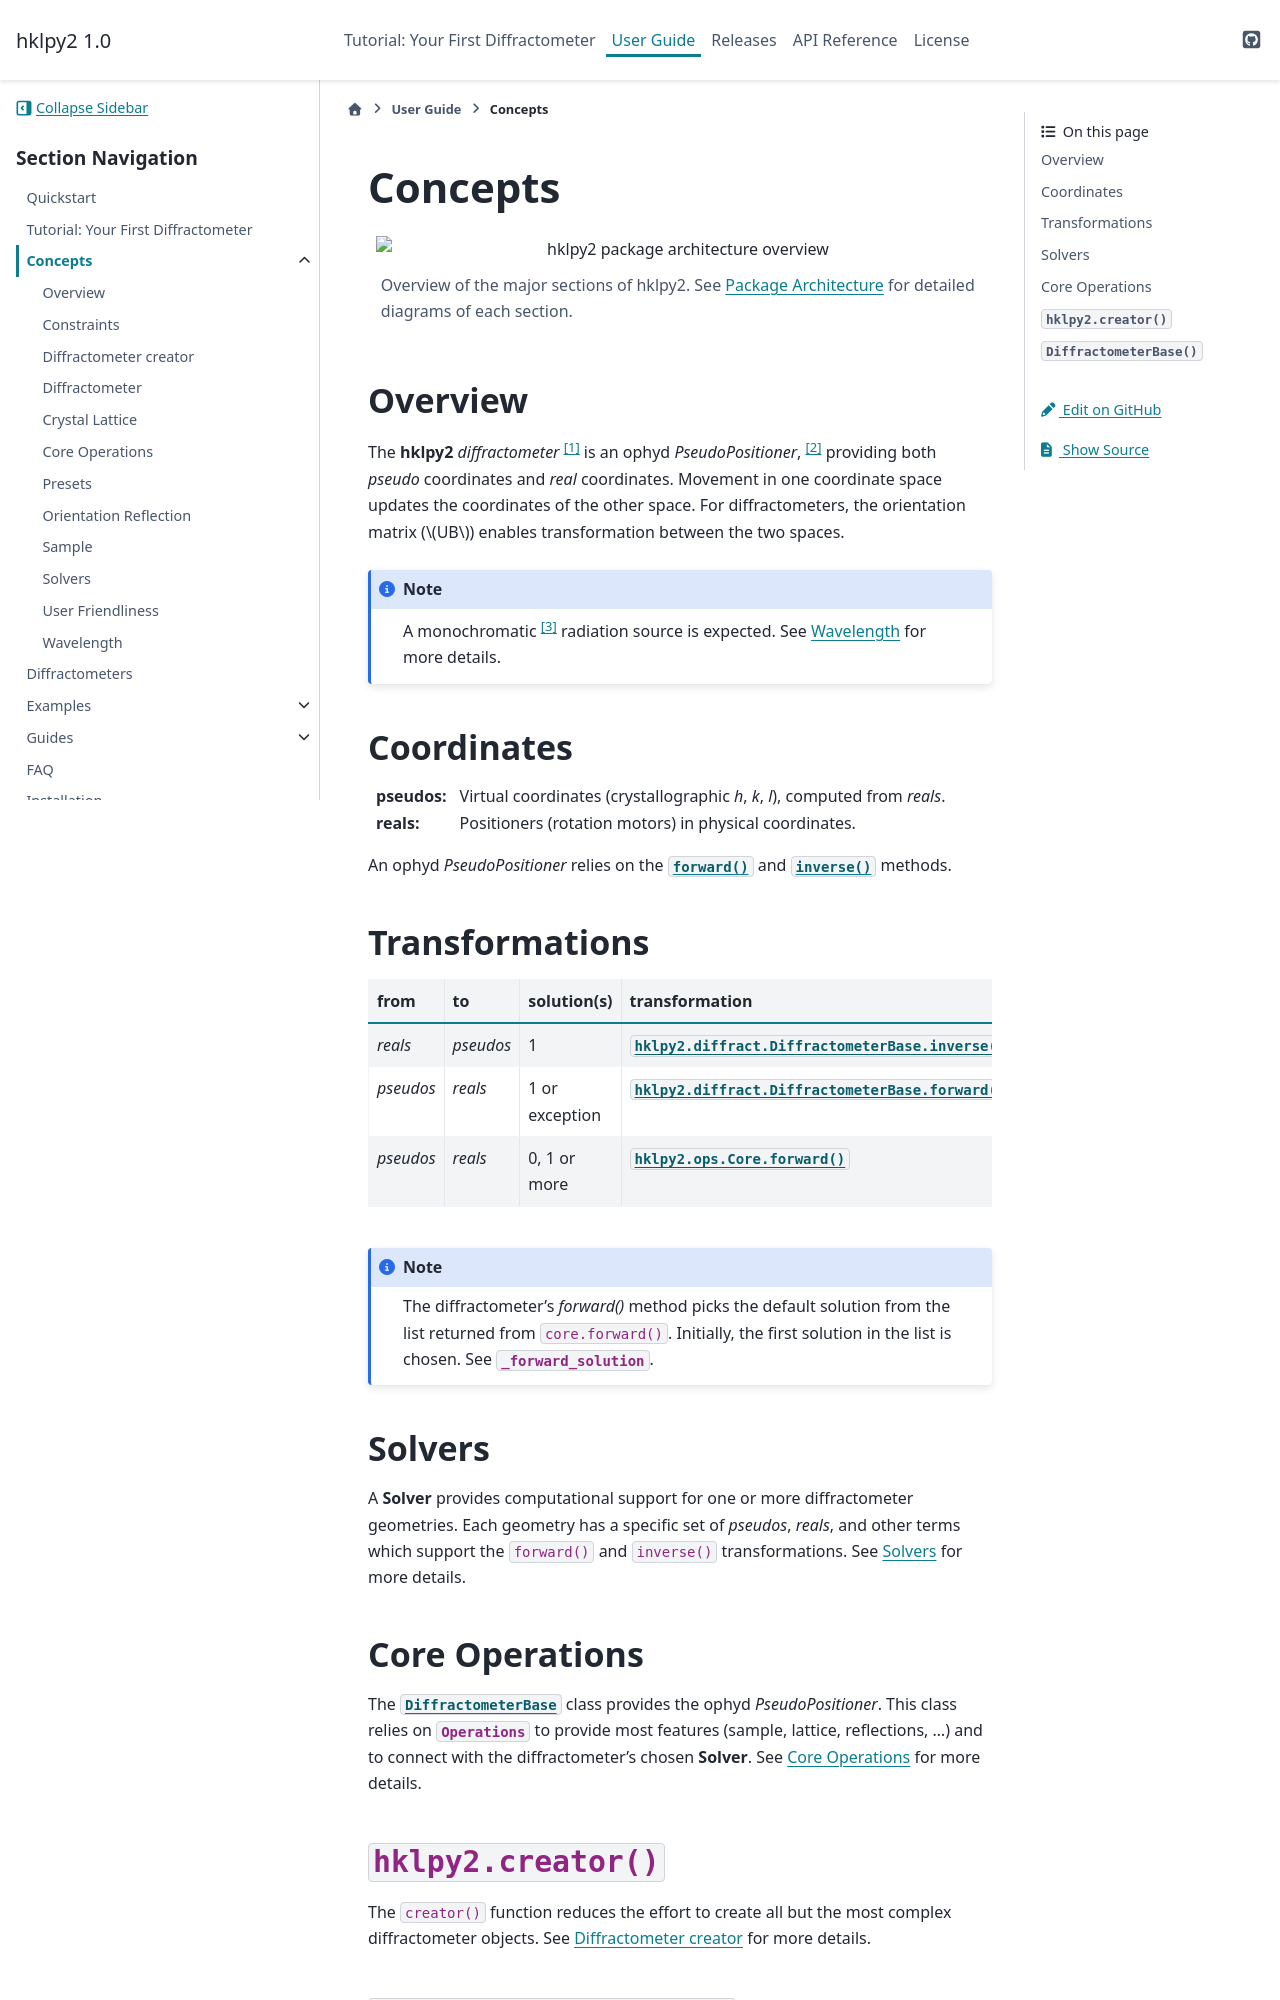

repository: bluesky/hklpy2 · page: latest/concepts.html · generator: sphinx

.. _concepts:

==========
Concepts
==========

.. toctree::
   :glob:
   :hidden:

   concepts/*

.. figure:: _static/hklpy2-overview.svg
   :alt: hklpy2 package architecture overview

   Overview of the major sections of |hklpy2|.  See :ref:`overview.architecture`
   for detailed diagrams of each section.

Overview
========

The |hklpy2| *diffractometer* [#]_ is an ophyd *PseudoPositioner*, [#]_
providing both *pseudo* coordinates and *real* coordinates.  Movement in one
coordinate space updates the coordinates of the other space.  For
diffractometers, the orientation matrix (:math:`UB`) enables transformation between the
two spaces.

.. note:: A monochromatic [#]_ radiation source is expected.  See
   :ref:`concepts.wavelength` for more details.

Coordinates
===========

:pseudos:
   Virtual coordinates (crystallographic `h`, `k`, `l`), computed from *reals*.
:reals:
   Positioners (rotation motors) in physical coordinates.

An ophyd *PseudoPositioner* relies on the
:meth:`~hklpy2.diffract.DiffractometerBase.forward()` and
:meth:`~hklpy2.diffract.DiffractometerBase.inverse()` methods.

Transformations
===============

==========  =========   ============== ================
from        to          solution(s)     transformation
==========  =========   ============== ================
*reals*     *pseudos*   1              :meth:`hklpy2.diffract.DiffractometerBase.inverse()`
*pseudos*   *reals*     1 or exception :meth:`hklpy2.diffract.DiffractometerBase.forward()`
*pseudos*   *reals*     0, 1 or more   :meth:`hklpy2.ops.Core.forward()`
==========  =========   ============== ================

.. note:: The diffractometer's `forward()` method picks the default solution
   from the list returned from ``core.forward()``.  Initially, the first
   solution in the list is chosen.
   See :attr:`~hklpy2.diffract.DiffractometerBase._forward_solution`.

Solvers
===============

A |solver| provides computational support for one or more diffractometer
geometries. Each geometry has a specific set of *pseudos*, *reals*, and other
terms which support the ``forward()`` and ``inverse()`` transformations.  See
:ref:`concepts.solvers` for more details.
